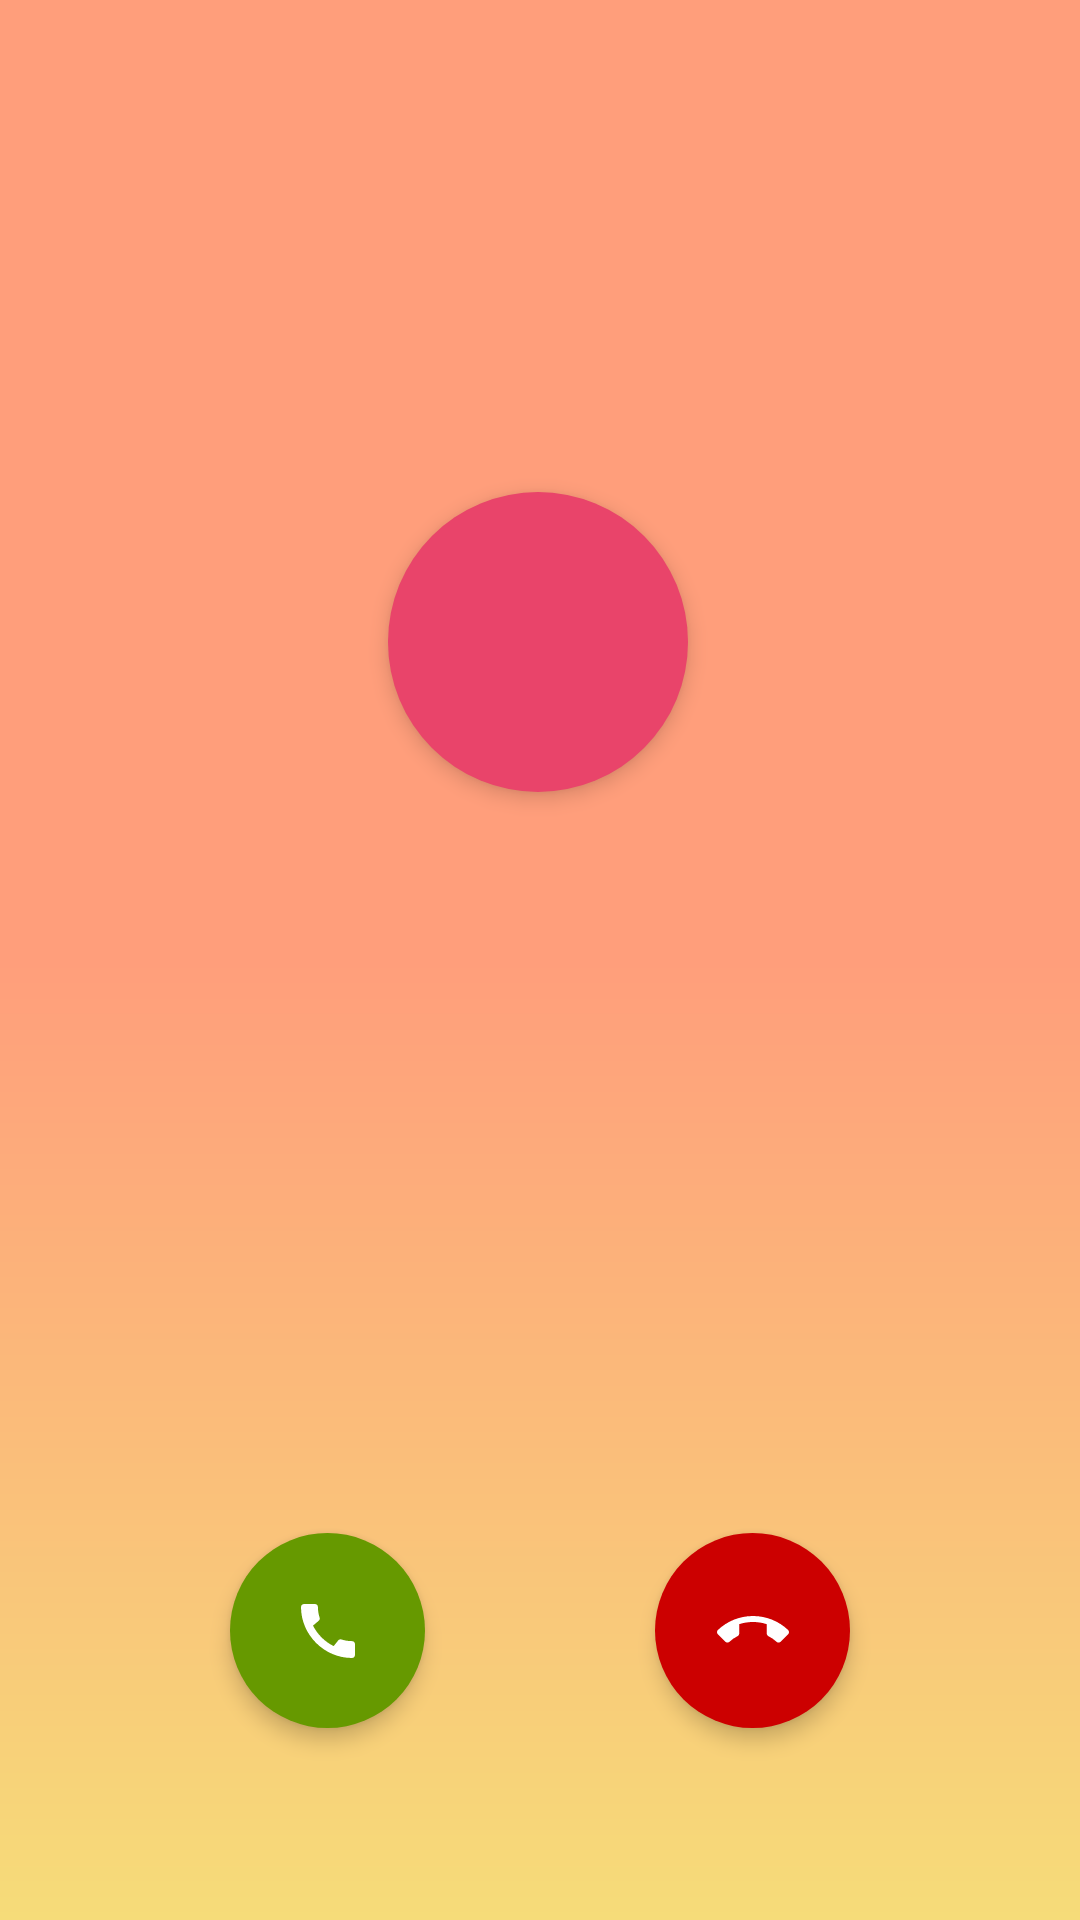

Write the Android layout XML for this screen, with the resource values it uses.
<!-- AndroidManifest.xml: application theme Theme.VideoCall -->
<!-- res/layout/fragment_incoming_call.xml -->
<?xml version="1.0" encoding="utf-8"?>
<layout xmlns:android="http://schemas.android.com/apk/res/android"
    xmlns:app="http://schemas.android.com/apk/res-auto"
    xmlns:tools="http://schemas.android.com/tools">

    <data>
    </data>

    <androidx.constraintlayout.widget.ConstraintLayout
        android:layout_width="match_parent"
        android:layout_height="match_parent">

        <View
            android:id="@+id/view"
            android:layout_width="match_parent"
            android:layout_height="match_parent"
            android:background="@drawable/bg_fragment_call" />

        <RelativeLayout
            android:id="@+id/txtNameLetter"
            android:layout_width="100sp"
            android:layout_height="100sp"
            android:layout_marginTop="164dp"
            android:elevation="4dp"
            android:background="@drawable/bg_textview_rounded_background"
            app:layout_constraintEnd_toEndOf="parent"
            app:layout_constraintHorizontal_bias="0.498"
            app:layout_constraintStart_toStartOf="parent"
            app:layout_constraintTop_toTopOf="@+id/view">
        <TextView
            android:id="@+id/txtName"
            android:layout_width="100sp"
            android:layout_height="100sp"
            android:gravity="center"
            android:maxLength="1"
            android:maxLines="1"
            android:textColor="@color/white"
            android:textSize="26dp"
            android:textStyle="bold"
            tools:text="Image" />
        </RelativeLayout>

        <TextView
            android:id="@+id/txtUserName"
            android:layout_width="wrap_content"
            android:layout_height="wrap_content"
            android:layout_marginTop="16dp"
            android:textColor="@color/white"
            android:textSize="30dp"
            android:textStyle="bold"
            app:layout_constraintEnd_toEndOf="parent"
            app:layout_constraintStart_toStartOf="parent"
            app:layout_constraintTop_toBottomOf="@+id/txtNameLetter"
            tools:text="Ibrahim Mushtaha" />


        <ImageButton
            android:id="@+id/btnStartCall"
            android:layout_width="65dp"
            android:layout_height="65dp"
            android:background="@drawable/bg_textview_rounded_background"
            android:backgroundTint="@android:color/holo_green_dark"
            style="@style/focusInClick"
            android:elevation="4dp"
            android:tint="@color/white"
            android:src="@drawable/ic_call"
            android:layout_marginBottom="64dp"
            app:layout_constraintBottom_toBottomOf="parent"
            app:layout_constraintEnd_toStartOf="@+id/btnFinshCall"
            app:layout_constraintHorizontal_bias="0.5"
            app:layout_constraintStart_toStartOf="parent"
            />

        <TextView
            android:id="@+id/txtEmail"
            android:layout_width="wrap_content"
            android:layout_height="wrap_content"
            android:layout_marginTop="8dp"
            tools:text="email"
            android:textColor="@color/white"
            android:textSize="12sp"
            app:layout_constraintEnd_toEndOf="parent"
            app:layout_constraintStart_toStartOf="parent"
            app:layout_constraintTop_toBottomOf="@+id/txtUserName" />

        <ImageButton
            android:id="@+id/btnFinshCall"
            android:layout_width="65dp"
            android:layout_height="65dp"
            android:background="@drawable/bg_textview_rounded_background"
            android:backgroundTint="@android:color/holo_red_dark"
            android:elevation="4dp"
            style="@style/focusInClick"
            android:tint="@color/white"
            android:src="@drawable/ic_end_call"
            android:layout_marginBottom="64dp"
            app:layout_constraintBottom_toBottomOf="parent"
            app:layout_constraintEnd_toEndOf="parent"
            app:layout_constraintHorizontal_bias="0.5"
            app:layout_constraintStart_toEndOf="@+id/btnStartCall"
            />

    </androidx.constraintlayout.widget.ConstraintLayout>
</layout>
<!-- resources referenced by this layout -->
<resources>
  <color name="white">#FFFFFFFF</color>
  <!-- drawable bg_fragment_call (drawable) -->
  <?xml version="1.0" encoding="utf-8"?>
  <shape xmlns:android="http://schemas.android.com/apk/res/android">
  
      <gradient
          android:angle="90"
          android:centerColor="#FF9E7B"
          android:endColor="#FF9E7B"
          android:startColor="#F6DC79" />
  
  </shape>
  <!-- drawable bg_textview_rounded_background (drawable) -->
  <?xml version="1.0" encoding="utf-8"?>
  <shape xmlns:android="http://schemas.android.com/apk/res/android">
  <solid android:color="@color/purple_700" />
  <corners android:radius="50dp" />
  </shape>
  <!-- drawable ic_call (drawable) -->
  <vector android:height="24dp" android:tint="#06323D"
      android:viewportHeight="24" android:viewportWidth="24"
      android:width="24dp" xmlns:android="http://schemas.android.com/apk/res/android">
      <path android:fillColor="@android:color/white" android:pathData="M20.01,15.38c-1.23,0 -2.42,-0.2 -3.53,-0.56 -0.35,-0.12 -0.74,-0.03 -1.01,0.24l-1.57,1.97c-2.83,-1.35 -5.48,-3.9 -6.89,-6.83l1.95,-1.66c0.27,-0.28 0.35,-0.67 0.24,-1.02 -0.37,-1.11 -0.56,-2.3 -0.56,-3.53 0,-0.54 -0.45,-0.99 -0.99,-0.99H4.19C3.65,3 3,3.24 3,3.99 3,13.28 10.73,21 20.01,21c0.71,0 0.99,-0.63 0.99,-1.18v-3.45c0,-0.54 -0.45,-0.99 -0.99,-0.99z"/>
  </vector>
  <!-- drawable ic_end_call (drawable) -->
  <vector android:height="24dp" android:tint="#06323D"
      android:viewportHeight="24" android:viewportWidth="24"
      android:width="24dp" xmlns:android="http://schemas.android.com/apk/res/android">
      <path android:fillColor="@android:color/white" android:pathData="M12,9c-1.6,0 -3.15,0.25 -4.6,0.72v3.1c0,0.39 -0.23,0.74 -0.56,0.9 -0.98,0.49 -1.87,1.12 -2.66,1.85 -0.18,0.18 -0.43,0.28 -0.7,0.28 -0.28,0 -0.53,-0.11 -0.71,-0.29L0.29,13.08c-0.18,-0.17 -0.29,-0.42 -0.29,-0.7 0,-0.28 0.11,-0.53 0.29,-0.71C3.34,8.78 7.46,7 12,7s8.66,1.78 11.71,4.67c0.18,0.18 0.29,0.43 0.29,0.71 0,0.28 -0.11,0.53 -0.29,0.71l-2.48,2.48c-0.18,0.18 -0.43,0.29 -0.71,0.29 -0.27,0 -0.52,-0.11 -0.7,-0.28 -0.79,-0.74 -1.69,-1.36 -2.67,-1.85 -0.33,-0.16 -0.56,-0.5 -0.56,-0.9v-3.1C15.15,9.25 13.6,9 12,9z"/>
  </vector>
  <style name="focusInClick">
          <item name="android:foreground">?attr/selectableItemBackground</item>
          <item name="android:clickable">true</item>
          <item name="android:focusable">true</item>
      </style>
  <style name="Theme.VideoCall" parent="Theme.MaterialComponents.DayNight.NoActionBar">
          
          <item name="colorPrimary">@color/purple_500</item>
          <item name="colorPrimaryVariant">@color/purple_700</item>
          <item name="colorOnPrimary">@color/white</item>
          
          <item name="colorSecondary">@color/teal_200</item>
          <item name="colorSecondaryVariant">@color/teal_700</item>
          <item name="colorOnSecondary">@color/black</item>
          
          <item name="android:statusBarColor" tools:targetApi="l">?attr/colorPrimaryVariant</item>
          
      </style>
  <color name="purple_700">#E9446A</color>
  <color name="purple_500">#E9446A</color>
  <color name="teal_200">#FF03DAC5</color>
  <color name="teal_700">#FF018786</color>
  <color name="black">#FF000000</color>
</resources>
